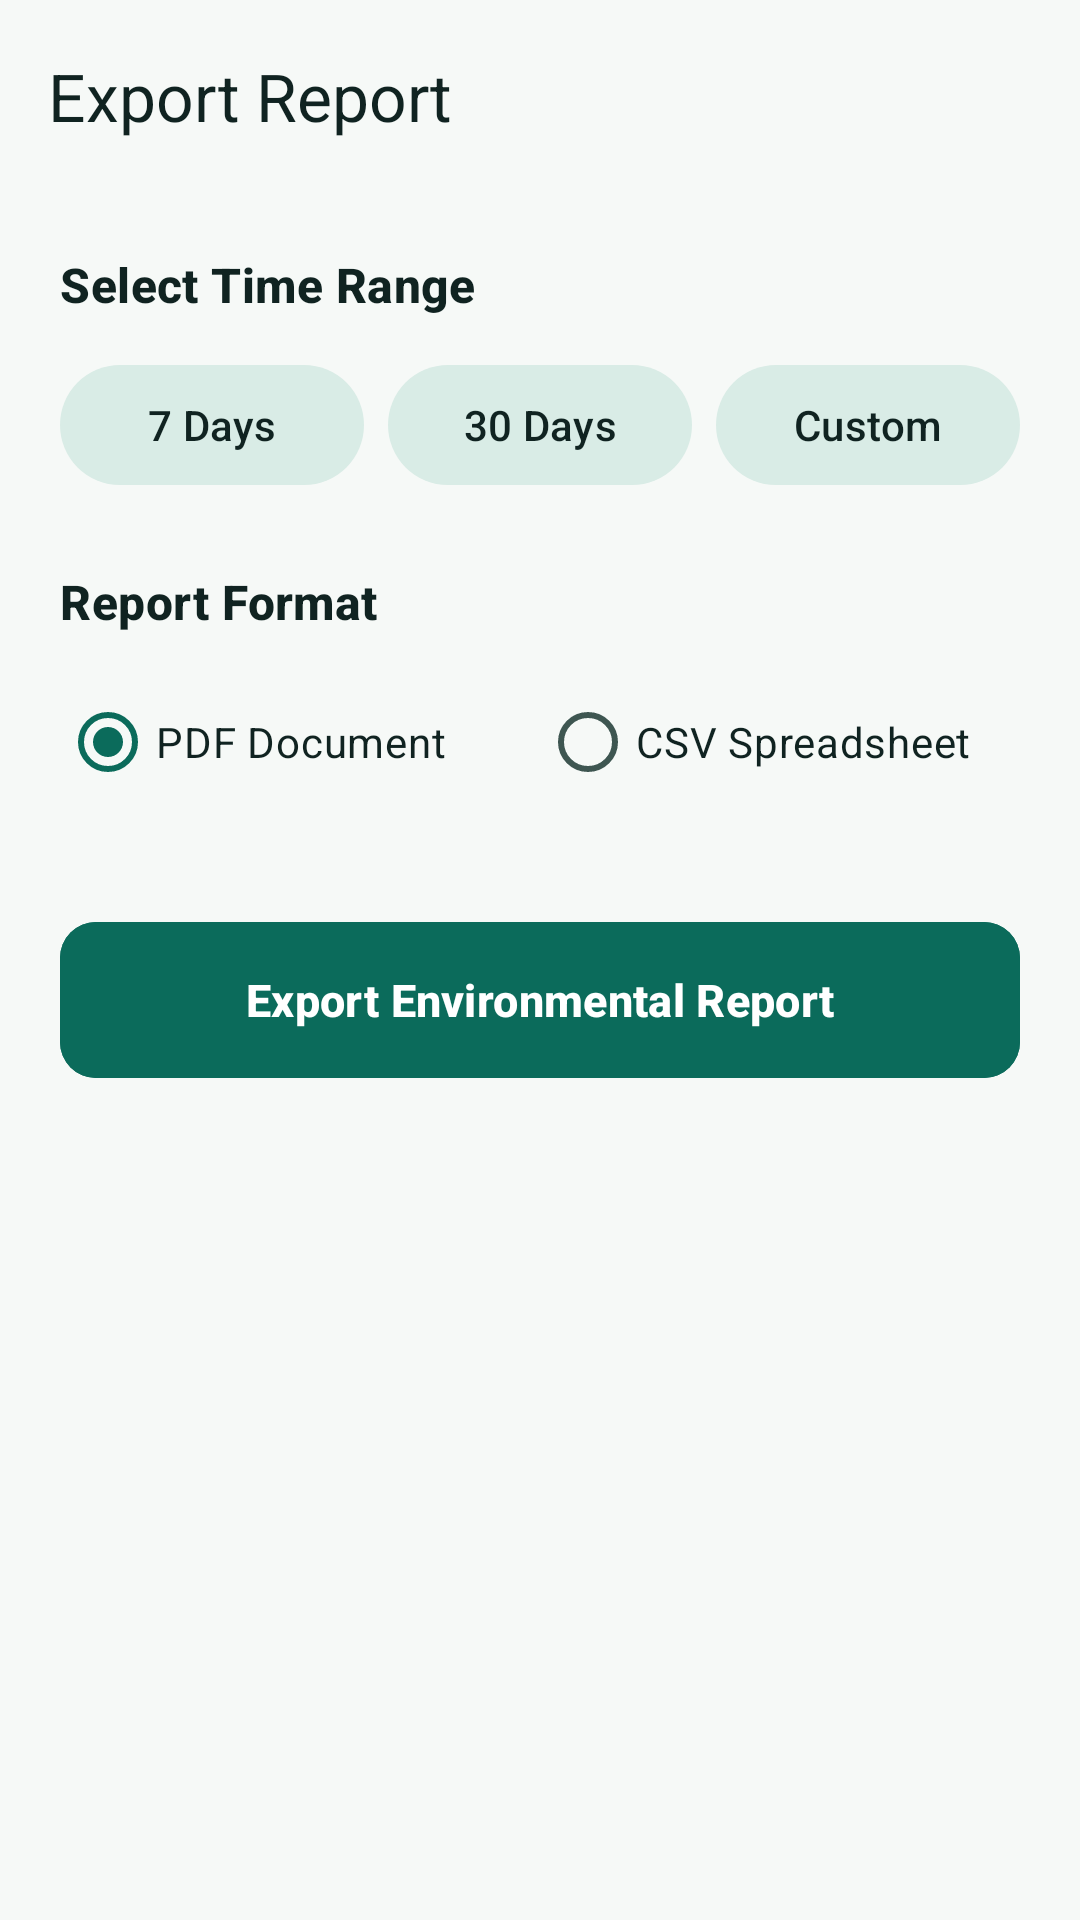

The Android layout XML behind this screen, and the referenced resources:
<!-- AndroidManifest.xml: application theme Theme.COMMUNITYAIRMONITOR -->
<!-- res/layout/activity_export_report.xml -->
<?xml version="1.0" encoding="utf-8"?>
<LinearLayout xmlns:android="http://schemas.android.com/apk/res/android"
    xmlns:app="http://schemas.android.com/apk/res-auto"
    android:layout_width="match_parent"
    android:layout_height="match_parent"
    android:background="?attr/colorSurface"
    android:orientation="vertical">

    <com.google.android.material.appbar.MaterialToolbar
        android:id="@+id/toolbarExportReport"
        android:layout_width="match_parent"
        android:layout_height="wrap_content"
        app:title="Export Report"
        app:titleTextColor="?attr/colorOnSurface" />

    <LinearLayout
        android:layout_width="match_parent"
        android:layout_height="wrap_content"
        android:orientation="vertical"
        android:padding="20dp">

        <TextView
            style="@style/SectionTitle"
            android:layout_width="match_parent"
            android:layout_height="wrap_content"
            android:text="Select Time Range" />

        <LinearLayout
            android:layout_width="match_parent"
            android:layout_height="wrap_content"
            android:layout_marginTop="12dp"
            android:orientation="horizontal">

            <com.google.android.material.button.MaterialButton
                style="@style/Widget.Material3.Button.TonalButton"
                android:layout_width="0dp"
                android:layout_height="wrap_content"
                android:layout_weight="1"
                android:text="7 Days"
                android:textColor="?attr/colorOnSurface" />

            <com.google.android.material.button.MaterialButton
                style="@style/Widget.Material3.Button.TonalButton"
                android:layout_width="0dp"
                android:layout_height="wrap_content"
                android:layout_marginStart="8dp"
                android:layout_weight="1"
                android:text="30 Days"
                android:textColor="?attr/colorOnSurface" />

            <com.google.android.material.button.MaterialButton
                style="@style/Widget.Material3.Button.TonalButton"
                android:layout_width="0dp"
                android:layout_height="wrap_content"
                android:layout_marginStart="8dp"
                android:layout_weight="1"
                android:text="Custom"
                android:textColor="?attr/colorOnSurface" />
        </LinearLayout>

        <TextView
            style="@style/SectionTitle"
            android:layout_width="match_parent"
            android:layout_height="wrap_content"
            android:layout_marginTop="24dp"
            android:text="Report Format" />

        <RadioGroup
            android:id="@+id/rgReportFormat"
            android:layout_width="match_parent"
            android:layout_height="wrap_content"
            android:layout_marginTop="12dp"
            android:orientation="horizontal">

            <RadioButton
                android:id="@+id/rbPdf"
                android:layout_width="0dp"
                android:layout_height="wrap_content"
                android:layout_weight="1"
                android:checked="true"
                android:text="PDF Document"
                android:textColor="?attr/colorOnSurface" />

            <RadioButton
                android:id="@+id/rbCsv"
                android:layout_width="0dp"
                android:layout_height="wrap_content"
                android:layout_weight="1"
                android:text="CSV Spreadsheet"
                android:textColor="?attr/colorOnSurface" />
        </RadioGroup>

        <com.google.android.material.button.MaterialButton
            android:id="@+id/btnDoExportReport"
            android:layout_width="match_parent"
            android:layout_height="52dp"
            android:layout_marginTop="36dp"
            android:backgroundTint="?attr/colorPrimary"
            android:text="Export Environmental Report"
            android:textColor="#FFFFFF"
            android:textSize="15sp"
            android:textStyle="bold"
            app:cornerRadius="12dp" />
    </LinearLayout>
</LinearLayout>
<!-- resources referenced by this layout -->
<resources>
  <style name="SectionTitle" parent="TextAppearance.CAQMN.SectionTitle" />
  <style name="Theme.COMMUNITYAIRMONITOR" parent="Theme.CAQMN" />
  <style name="TextAppearance.CAQMN.SectionTitle" parent="TextAppearance.Material3.TitleMedium">
          <item name="android:textStyle">bold</item>
          <item name="android:textColor">?attr/colorOnSurface</item>
      </style>
  <color name="md_primary">#0B6B5B</color>
  <color name="md_on_primary">#FFFFFF</color>
  <color name="md_primary_container">#CFEAE3</color>
  <color name="md_on_primary_container">#123D36</color>
  <color name="md_secondary">#123D36</color>
  <color name="md_on_secondary">#FFFFFF</color>
  <color name="md_secondary_container">#D9ECE6</color>
  <color name="md_on_secondary_container">#123D36</color>
  <color name="md_tertiary">#2F6F68</color>
  <color name="md_on_tertiary">#FFFFFF</color>
  <color name="md_tertiary_container">#D7ECE8</color>
  <color name="md_on_tertiary_container">#123D36</color>
  <color name="md_error">#D94B4B</color>
  <color name="md_on_error">#FFFFFF</color>
  <color name="md_error_container">#FCE1E1</color>
  <color name="md_on_error_container">#6B1E1E</color>
  <color name="md_background">#F6F9F7</color>
  <color name="md_on_background">#102321</color>
  <color name="md_surface">#F6F9F7</color>
  <color name="md_on_surface">#102321</color>
  <color name="md_surface_variant">#E5F4EF</color>
  <color name="md_on_surface_variant">#3E5651</color>
  <color name="md_outline">#6F8781</color>
  <color name="md_outline_variant">#C8DDD7</color>
  <color name="md_surface_container_lowest">#FFFFFF</color>
  <color name="md_surface_container_low">#EFF6F3</color>
  <color name="md_surface_container">#E5F4EF</color>
  <color name="md_surface_container_high">#DBECE6</color>
  <color name="md_surface_container_highest">#D2E5DF</color>
  <color name="md_inverse_surface">#123D36</color>
  <color name="md_inverse_on_surface">#EAF6F2</color>
  <color name="md_inverse_primary">#8FD8CA</color>
  <style name="Widget.CommunityAirMonitor.Button.Primary" parent="Widget.Material3.Button">
          <item name="cornerRadius">@dimen/radius_md</item>
          <item name="android:minHeight">48dp</item>
          <item name="android:insetTop">0dp</item>
          <item name="android:insetBottom">0dp</item>
      </style>
  <style name="Widget.CommunityAirMonitor.Toolbar" parent="Widget.Material3.Toolbar">
          <item name="android:background">?attr/colorSurface</item>
          <item name="titleTextColor">?attr/colorOnSurface</item>
          <item name="subtitleTextColor">?attr/colorOnSurfaceVariant</item>
          <item name="navigationIconTint">?attr/colorOnSurface</item>
      </style>
  <style name="ThemeOverlay.CommunityAirMonitor.Dialog" parent="ThemeOverlay.Material3.MaterialAlertDialog">
          <item name="shapeAppearanceMediumComponent">@style/ShapeAppearance.CommunityAirMonitor.Medium</item>
      </style>
  <style name="ShapeAppearance.CommunityAirMonitor.Small" parent="ShapeAppearance.Material3.SmallComponent">
          <item name="cornerFamily">rounded</item>
          <item name="cornerSize">12dp</item>
      </style>
  <style name="ShapeAppearance.CommunityAirMonitor.Medium" parent="ShapeAppearance.Material3.MediumComponent">
          <item name="cornerFamily">rounded</item>
          <item name="cornerSize">16dp</item>
      </style>
  <style name="ShapeAppearance.CommunityAirMonitor.Large" parent="ShapeAppearance.Material3.LargeComponent">
          <item name="cornerFamily">rounded</item>
          <item name="cornerSize">24dp</item>
      </style>
  <style name="Widget.CAQMN.BottomNavIndicator" parent="Widget.Material3.BottomNavigationView.ActiveIndicator">
          <item name="android:color">?attr/colorSecondaryContainer</item>
      </style>
  <dimen name="radius_lg">20dp</dimen>
  <dimen name="elevation_card">1dp</dimen>
  <dimen name="stroke_width_default">1dp</dimen>
  <dimen name="radius_md">16dp</dimen>
</resources>
